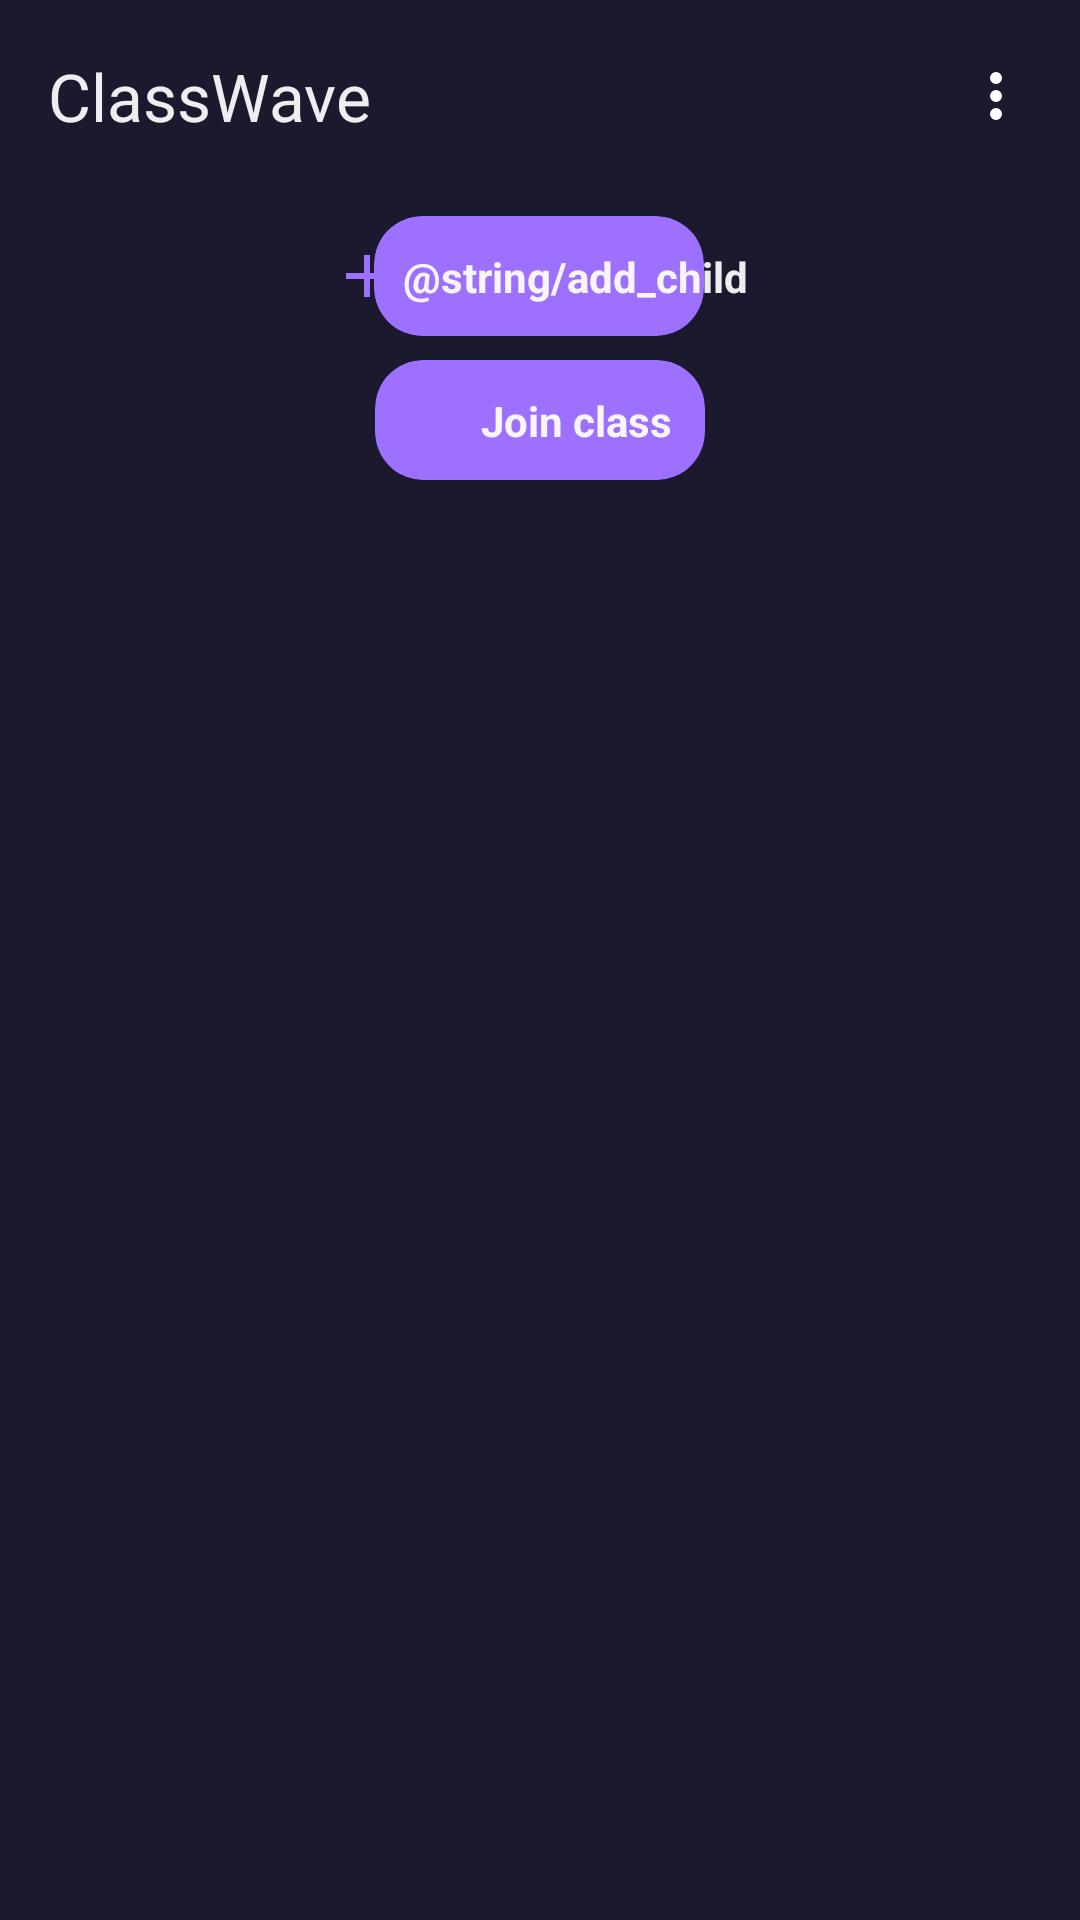

Android layout source for this screen:
<!-- AndroidManifest.xml: application theme Theme.ClassWave -->
<!-- res/layout/activity_parent.xml -->
<?xml version="1.0" encoding="utf-8"?>
<androidx.constraintlayout.widget.ConstraintLayout xmlns:android="http://schemas.android.com/apk/res/android"
    xmlns:app="http://schemas.android.com/apk/res-auto"
    xmlns:tools="http://schemas.android.com/tools"
    android:layout_width="match_parent"
    android:layout_height="match_parent"
    tools:context=".presentation.page.parent.ParentActivity"
    android:background="@color/primaryColor"
    >


    <androidx.core.widget.NestedScrollView
        app:layout_constraintStart_toStartOf="parent"
        app:layout_constraintEnd_toEndOf="parent"
        app:layout_constraintTop_toTopOf="parent"
        app:layout_constraintBottom_toBottomOf="parent"
        android:layout_width="match_parent"
        android:layout_height="0dp">
        <androidx.constraintlayout.widget.ConstraintLayout
            android:layout_width="match_parent"
            android:layout_height="match_parent">

            <androidx.appcompat.widget.Toolbar
                android:id="@+id/toolbar"
                android:layout_width="match_parent"
                android:layout_height="wrap_content"
                android:background="@color/primaryColor"
                app:layout_constraintEnd_toEndOf="parent"
                app:layout_constraintStart_toStartOf="parent"
                app:layout_constraintTop_toTopOf="parent"
                app:title="ClassWave"
                app:titleTextColor="@color/white">

                <ImageView
                    android:id="@+id/img_view_more"
                    android:layout_width="wrap_content"
                    android:layout_height="wrap_content"
                    android:layout_gravity="end"
                    android:layout_marginEnd="16dp"
                    android:src="@drawable/ic_more_vert_24px" />


            </androidx.appcompat.widget.Toolbar>
            <androidx.recyclerview.widget.RecyclerView

                android:id="@+id/recycler_view_not_assigned_child_list"
                android:layout_width="match_parent"
                android:layout_height="wrap_content"
                app:layoutManager="androidx.recyclerview.widget.LinearLayoutManager"
                app:layout_constraintEnd_toEndOf="parent"
                app:layout_constraintStart_toStartOf="parent"
                app:layout_constraintTop_toBottomOf="@id/toolbar"
                tools:itemCount="1"
                tools:listitem="@layout/item_not_assigned_child_list" />
            


            <androidx.cardview.widget.CardView
                android:id="@+id/card_view_add_child"
                android:layout_width="110dp"
                android:layout_height="40dp"
                android:layout_marginTop="8dp"
                app:cardBackgroundColor="@color/btnColor"
                app:cardCornerRadius="16dp"
                app:cardElevation="0dp"
                app:layout_constraintEnd_toEndOf="parent"
                app:layout_constraintHorizontal_bias="0.498"
                app:layout_constraintStart_toStartOf="parent"
                app:layout_constraintTop_toBottomOf="@id/recycler_view_not_assigned_child_list" />

            <TextView
                android:id="@+id/text_add_child"
                android:layout_width="wrap_content"
                android:layout_height="wrap_content"
                android:gravity="center"
                android:text="@string/add_child"
                android:textStyle="bold"
                android:textColor="@color/white"
                app:layout_constraintBottom_toBottomOf="@id/card_view_add_child"
                app:layout_constraintEnd_toEndOf="@id/card_view_add_child"
                app:layout_constraintHorizontal_chainStyle="packed"
                app:layout_constraintStart_toEndOf="@id/image_view_add_child"
                app:layout_constraintTop_toTopOf="@id/card_view_add_child" />

            <ImageView
                android:id="@+id/image_view_add_child"
                android:layout_width="wrap_content"
                android:layout_height="wrap_content"
                android:src="@drawable/ic_add"
                app:layout_constraintBottom_toBottomOf="@id/card_view_add_child"
                app:layout_constraintEnd_toStartOf="@id/text_add_child"
                app:layout_constraintHorizontal_chainStyle="packed"
                app:layout_constraintStart_toStartOf="@id/card_view_add_child"
                app:layout_constraintTop_toTopOf="@id/card_view_add_child" />

            <androidx.cardview.widget.CardView
                android:id="@+id/card_view_join_class"
                android:layout_width="110dp"
                android:layout_height="40dp"
                android:layout_marginTop="8dp"
                app:cardBackgroundColor="@color/btnColor"
                app:cardCornerRadius="16dp"
                app:cardElevation="0dp"
                app:layout_constraintEnd_toEndOf="parent"
                app:layout_constraintStart_toStartOf="parent"
                app:layout_constraintTop_toBottomOf="@id/card_view_add_child">

            </androidx.cardview.widget.CardView>

            <TextView
                android:id="@+id/text_join_class"
                android:layout_width="wrap_content"
                android:layout_height="wrap_content"
                android:gravity="center"
                android:text="Join class"
                android:textColor="@color/white"
                android:textStyle="bold"
                app:layout_constraintBottom_toBottomOf="@id/card_view_join_class"
                app:layout_constraintEnd_toEndOf="@id/card_view_join_class"
                app:layout_constraintHorizontal_chainStyle="packed"
                app:layout_constraintStart_toEndOf="@id/image_view_join_class"
                app:layout_constraintTop_toTopOf="@id/card_view_join_class" />

            <ImageView
                android:id="@+id/image_view_join_class"
                android:layout_width="wrap_content"
                android:layout_height="wrap_content"
                android:src="@drawable/ic_add"
                app:layout_constraintBottom_toBottomOf="@id/card_view_join_class"
                app:layout_constraintEnd_toStartOf="@id/text_join_class"
                app:layout_constraintHorizontal_chainStyle="packed"
                app:layout_constraintStart_toStartOf="@id/card_view_join_class"
                app:layout_constraintTop_toTopOf="@id/card_view_join_class" />







        </androidx.constraintlayout.widget.ConstraintLayout>





    </androidx.core.widget.NestedScrollView>




</androidx.constraintlayout.widget.ConstraintLayout>
<!-- res/layout/item_not_assigned_child_list.xml (included above) -->
<?xml version="1.0" encoding="utf-8"?>
<androidx.constraintlayout.widget.ConstraintLayout xmlns:android="http://schemas.android.com/apk/res/android"
    xmlns:app="http://schemas.android.com/apk/res-auto"
    android:layout_width="match_parent"
    android:layout_height="wrap_content">

    <androidx.cardview.widget.CardView
        android:id="@+id/card_view_child_bg"
        android:layout_width="match_parent"
        android:layout_height="120dp"
        android:layout_margin="8dp"
        app:cardCornerRadius="16dp"
        app:cardElevation="0dp"
        app:layout_constraintStart_toStartOf="parent"
        app:layout_constraintTop_toTopOf="parent" />

    <com.google.android.material.imageview.ShapeableImageView
        android:layout_width="50dp"
        android:layout_height="50dp"
        android:layout_gravity="start"
        android:layout_margin="16dp"
        android:background="@color/primaryColor"
        android:src="@drawable/ic_student"
        app:layout_constraintBottom_toBottomOf="@id/card_view_child_bg"

        app:layout_constraintStart_toStartOf="@id/card_view_child_bg"
        app:layout_constraintTop_toTopOf="@id/card_view_child_bg"
        app:shapeAppearanceOverlay="@style/ShapeAppearanceOverlay.MyApp.Image.25dp"
        app:strokeColor="#9C1E49"
        app:strokeWidth="1dp" />

    <TextView
        android:id="@+id/text_view_name"
        android:layout_width="wrap_content"
        android:layout_height="wrap_content"
        android:layout_marginTop="8dp"
        android:text="Moulia Das Proma"
        android:textStyle="bold"
        app:layout_constraintEnd_toEndOf="@id/card_view_child_bg"
        app:layout_constraintStart_toStartOf="@id/card_view_child_bg"
        app:layout_constraintTop_toTopOf="@id/card_view_child_bg" />

    <TextView
        android:id="@+id/text_view_details"
        android:layout_width="wrap_content"
        android:layout_height="wrap_content"
        android:layout_marginTop="8dp"
        android:text="Not assigned to any classes yet "
        app:layout_constraintBottom_toTopOf="@id/btn_assign_class"
        app:layout_constraintEnd_toEndOf="@id/card_view_child_bg"
        app:layout_constraintStart_toStartOf="@id/card_view_child_bg"
        app:layout_constraintTop_toBottomOf="@id/text_view_name" />


    <com.google.android.material.button.MaterialButton
        android:id="@+id/btn_assign_class"
        android:layout_width="wrap_content"
        android:layout_height="wrap_content"
        app:layout_constraintBottom_toBottomOf="@id/card_view_child_bg"
        app:layout_constraintEnd_toEndOf="@id/card_view_child_bg"
        app:layout_constraintStart_toStartOf="@id/card_view_child_bg"
        android:layout_marginBottom="8dp"
        android:text="Click to assign in a class"
        android:backgroundTint="@color/blue_900"
        android:textColor="@color/white"
        />
</androidx.constraintlayout.widget.ConstraintLayout>
<!-- res/layout/item_pending_child_list.xml (included above) -->
<?xml version="1.0" encoding="utf-8"?>
<androidx.constraintlayout.widget.ConstraintLayout xmlns:android="http://schemas.android.com/apk/res/android"
    xmlns:app="http://schemas.android.com/apk/res-auto"
    android:layout_width="match_parent"
    android:layout_height="wrap_content">

    <androidx.cardview.widget.CardView
        android:layout_margin="8dp"
        app:cardCornerRadius="16dp"
        android:id="@+id/card_view_child_bg"
        android:layout_width="match_parent"
        android:layout_height="88dp"
        app:cardElevation="0dp"
        app:layout_constraintStart_toStartOf="parent"
        app:layout_constraintTop_toTopOf="parent" />

    <com.google.android.material.imageview.ShapeableImageView
        android:layout_width="50dp"
        android:layout_height="50dp"
        android:layout_gravity="start"
        android:layout_margin="16dp"
        android:background="@color/primaryColor"
        android:src="@drawable/ic_student"
        app:layout_constraintStart_toStartOf="@id/card_view_child_bg"

        app:layout_constraintTop_toTopOf="@id/card_view_child_bg"
        app:layout_constraintBottom_toBottomOf="@id/card_view_child_bg"
        app:shapeAppearanceOverlay="@style/ShapeAppearanceOverlay.MyApp.Image.25dp"
        app:strokeColor="#9C1E49"
        app:strokeWidth="1dp" />

    <TextView
        android:id="@+id/text_view_name"
        android:layout_width="wrap_content"
        android:layout_height="wrap_content"
        android:layout_marginTop="8dp"
        android:text="Moulia Das Proma"
        app:layout_constraintEnd_toEndOf="@id/card_view_child_bg"
        app:layout_constraintStart_toStartOf="@id/card_view_child_bg"
        app:layout_constraintTop_toTopOf="@id/card_view_child_bg"
        android:textStyle="bold"
        />
    <TextView
        android:id="@+id/text_view_details"
        android:layout_width="wrap_content"
        android:layout_height="wrap_content"
        android:layout_marginTop="8dp"
        android:text="Your request is pending "
        app:layout_constraintEnd_toEndOf="@id/card_view_child_bg"
        app:layout_constraintStart_toStartOf="@id/card_view_child_bg"
        app:layout_constraintTop_toBottomOf="@id/text_view_name"
        app:layout_constraintBottom_toBottomOf="@id/card_view_child_bg"

        />



</androidx.constraintlayout.widget.ConstraintLayout>
<!-- res/layout/item_active_child_list.xml (included above) -->
<?xml version="1.0" encoding="utf-8"?>
<androidx.constraintlayout.widget.ConstraintLayout xmlns:android="http://schemas.android.com/apk/res/android"
    xmlns:app="http://schemas.android.com/apk/res-auto"
    android:layout_width="match_parent"
    android:layout_height="wrap_content">

    <androidx.cardview.widget.CardView
        android:layout_margin="8dp"
        app:cardCornerRadius="16dp"
        android:id="@+id/card_view_child_bg"
        android:layout_width="match_parent"
        android:layout_height="100dp"
        app:cardElevation="0dp"
        app:layout_constraintStart_toStartOf="parent"
        app:layout_constraintTop_toTopOf="parent" />

    <com.google.android.material.imageview.ShapeableImageView
        android:layout_width="50dp"
        android:layout_height="50dp"
        android:layout_gravity="start"
        android:layout_margin="16dp"
        android:background="@color/primaryColor"
        android:src="@drawable/ic_student"
        app:layout_constraintStart_toStartOf="@id/card_view_child_bg"

        app:layout_constraintTop_toTopOf="@id/card_view_child_bg"
        app:layout_constraintBottom_toBottomOf="@id/card_view_child_bg"
        app:shapeAppearanceOverlay="@style/ShapeAppearanceOverlay.MyApp.Image.25dp"
        app:strokeColor="#9C1E49"
        app:strokeWidth="1dp" />

    <TextView
        android:id="@+id/text_view"
        android:layout_width="wrap_content"
        android:layout_height="wrap_content"
        android:layout_marginTop="8dp"
        android:text="Moulia Das Proma"
        app:layout_constraintEnd_toEndOf="@id/card_view_child_bg"
        app:layout_constraintStart_toStartOf="@id/card_view_child_bg"
        app:layout_constraintTop_toTopOf="@id/card_view_child_bg" />

    <com.google.android.material.button.MaterialButton
        android:layout_width="wrap_content"
        android:layout_height="wrap_content"
        app:layout_constraintBottom_toBottomOf="@id/card_view_child_bg"
        app:layout_constraintEnd_toEndOf="@id/card_view_child_bg"
        app:layout_constraintStart_toStartOf="@id/card_view_child_bg"
        android:layout_marginBottom="8dp"
        android:text="View report"
        android:backgroundTint="@color/blue_900"
        android:textColor="@color/white"
        />

</androidx.constraintlayout.widget.ConstraintLayout>
<!-- resources referenced by this layout -->
<resources>
  <color name="blue_900">#0D47A1</color>
  <color name="btnColor">#9D70FF</color>
  <color name="primaryColor">#1A192D</color>
  <color name="white">#EDFFFFFF</color>
  <!-- drawable ic_add (drawable) -->
  <vector xmlns:android="http://schemas.android.com/apk/res/android"
      android:width="24dp"
      android:height="24dp"
      android:viewportWidth="960"
      android:viewportHeight="960"
      android:tint="#9D70FF">
    <path
        android:fillColor="#9D70FF"
        android:pathData="M440,520L200,520L200,440L440,440L440,200L520,200L520,440L760,440L760,520L520,520L520,760L440,760L440,520Z"/>
  </vector>
  <!-- drawable ic_more_vert_24px (drawable) -->
  <vector xmlns:android="http://schemas.android.com/apk/res/android"
      android:width="24dp"
      android:height="24dp"
      android:viewportWidth="960"
      android:viewportHeight="960"
      android:tint="#FDFDFD">
    <path
        android:fillColor="@android:color/white"
        android:pathData="M480,800Q447,800 423.5,776.5Q400,753 400,720Q400,687 423.5,663.5Q447,640 480,640Q513,640 536.5,663.5Q560,687 560,720Q560,753 536.5,776.5Q513,800 480,800ZM480,560Q447,560 423.5,536.5Q400,513 400,480Q400,447 423.5,423.5Q447,400 480,400Q513,400 536.5,423.5Q560,447 560,480Q560,513 536.5,536.5Q513,560 480,560ZM480,320Q447,320 423.5,296.5Q400,273 400,240Q400,207 423.5,183.5Q447,160 480,160Q513,160 536.5,183.5Q560,207 560,240Q560,273 536.5,296.5Q513,320 480,320Z"/>
  </vector>
  <!-- drawable ic_student: jpeg bitmap (drawable, 28294 bytes) -->
  <style name="Theme.ClassWave" parent="Base.Theme.ClassWave" />
  <style name="Base.Theme.ClassWave" parent="Theme.Material3.DayNight.NoActionBar">
          
          
      </style>
</resources>
